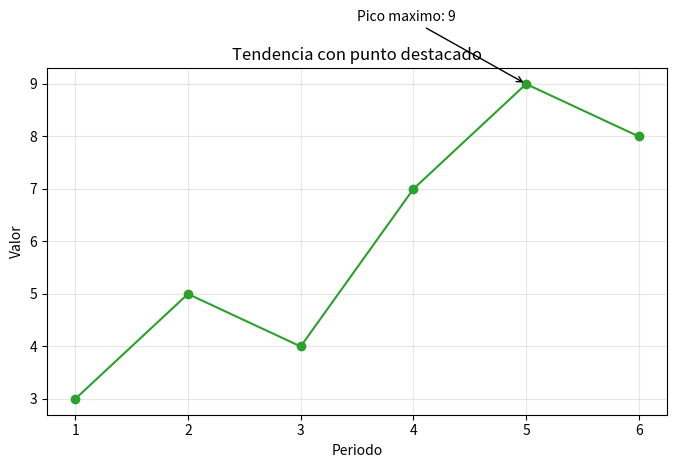

Python code for this plot:
"""Reto 2: Anotaciones

Objetivo:
- Resaltar un punto importante dentro de una grafica.

Instrucciones:
1) Crea una grafica de lineas con los datos dados.
2) Agrega una anotacion para marcar el valor mas alto.
3) Usa titulo, nombres de ejes y grid si lo necesitas.
4) Haz que el mensaje de la anotacion sea claro.

Pista:
- Piensa en una etiqueta que ayude a entender por que ese punto es importante.
"""

import matplotlib.pyplot as plt

x = [1, 2, 3, 4, 5, 6]
y = [3, 5, 4, 7, 9, 8]

plt.figure(figsize=(8, 4.5))
plt.plot(x, y, marker="o", color="tab:green")

max_y = max(y)
max_x = x[y.index(max_y)]

plt.annotate(
	f"Pico maximo: {max_y}",
	xy=(max_x, max_y),
	xytext=(max_x - 1.5, max_y + 1.2),
	arrowprops={"arrowstyle": "->", "color": "black"},
)

plt.title("Tendencia con punto destacado")
plt.xlabel("Periodo")
plt.ylabel("Valor")
plt.grid(alpha=0.3)
plt.show()
